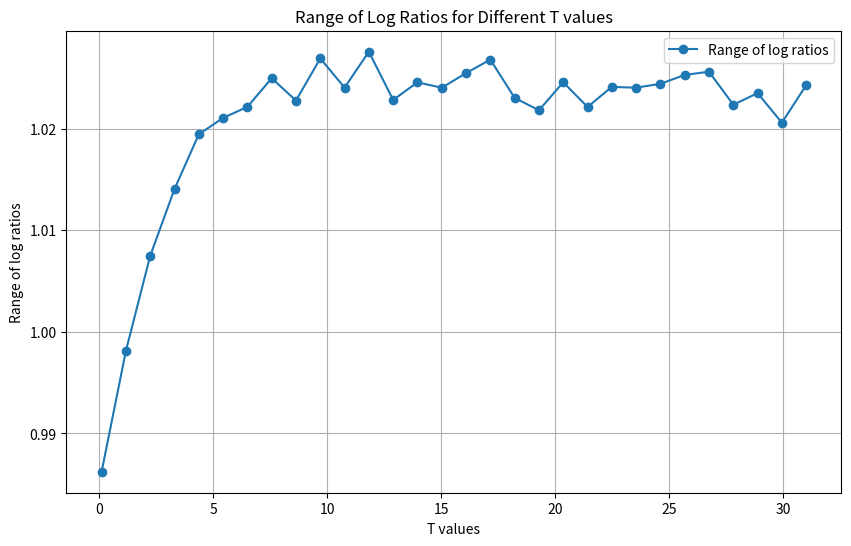

Python code for this plot:
# -*- coding: utf-8 -*-
"""ExpoMech_w_bounded_gap4  .ipynb

Automatically generated by Colab.

Original file is located at
    https://colab.research.google.com/<link-removed>
"""

import numpy as np
import matplotlib.pyplot as plt
import pandas as pd

# Parameters
epsilon = 1
n = 50
sensitivity = 1  # Sensitivity Δ = 1 for test

# Gumbel noise generation
def gumbel_noise(size):
    return np.random.gumbel(0, 1, size)

# Bounded Gap Exponential Mechanism function
def bounded_gap_exp_mech(u_values, epsilon, T):
    x_values = u_values / (2 * sensitivity / epsilon) + gumbel_noise(len(u_values))

    s, t = np.argsort(x_values)[-2:]  # Find indices of top 2 values
    gamma_s = x_values[s] - x_values[t]

    if gamma_s < T:
        return s, gamma_s
    else:
        return s, T

def compute_log_ratio_range(T):
    # Generate n utility values for dataset D
    u_values_D = np.random.rand(n)
    # Generate n utility values for dataset D' with a shift of +/-1
    u_values_D_prime = u_values_D + (np.random.randint(0, 2, size=n) * 2 - 1)

    # Compute θ values for D
    mu = u_values_D / (2 * sensitivity / epsilon)
    vi = np.array([np.log(np.sum(np.exp(mu[np.arange(n) != i]))) for i in range(n)])
    theta = mu - vi

    # Compute θ' values for D'
    mu_prime = u_values_D_prime / (2 * sensitivity / epsilon)
    vi_prime = np.array([np.log(np.sum(np.exp(mu_prime[np.arange(n) != i]))) for i in range(n)])
    theta_prime = mu_prime - vi_prime

    # Set gamma_s to half T
    gamma_s = T / 2

    # Compute the probability for each utility value in D using formula (6)
    prob_D = np.exp(gamma_s - theta) / (1 + np.exp(gamma_s - theta))**2

    # Compute the probability for each utility value in D' using formula (6)
    prob_D_prime = np.exp(gamma_s - theta_prime) / (1 + np.exp(gamma_s - theta_prime))**2

    # Compute the division of probabilities
    ratios = prob_D / prob_D_prime

    # Compute the log of the probability ratios
    log_ratios = np.log(ratios)

    # Calculate the range of log ratios
    log_ratio_range = log_ratios.max() - log_ratios.min()
    print(f"Log ratio range for T={T}: {log_ratio_range} (should be within 2)")

    return log_ratio_range

# Define the T values
T_values = np.linspace(0.1, 31, 30)
log_ratio_ranges = [compute_log_ratio_range(T) for T in T_values]

# Print the values
print("T values and corresponding ranges of log ratios:")
for T, range_value in zip(T_values, log_ratio_ranges):
    print(f"T = {T:.1f}, range of log ratios = {range_value}")

# Check if the range of log ratios is within 2
max_range = max(log_ratio_ranges)
min_range = min(log_ratio_ranges)
is_within_range = max_range - min_range <= 2
print(f"Max range of log ratios: {max_range}")
print(f"Min range of log ratios: {min_range}")
print(f"Range of log ratios within 2: {is_within_range}")

# Create a plot
plt.figure(figsize=(10, 6))
plt.plot(T_values, log_ratio_ranges, marker='o', label='Range of log ratios')

# Add labels and title
plt.xlabel('T values')
plt.ylabel('Range of log ratios')
plt.title('Range of Log Ratios for Different T values')
plt.legend()
plt.grid(True)

# Show the plot
plt.show()